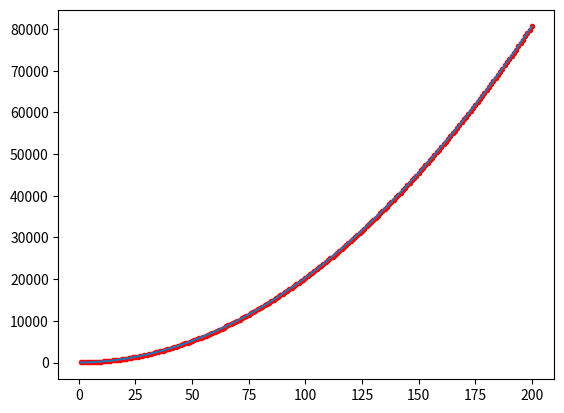
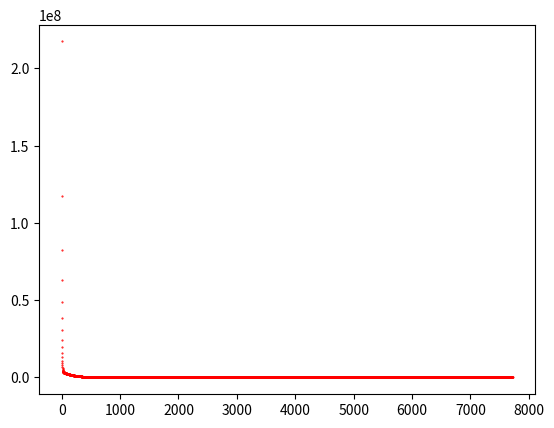

The script that saved these images, in order:
import numpy as np
import matplotlib.pyplot as plt

# Size of the points dataset.
m = 200

# Points x-coordinate and dummy value (x0, x1).
# X0 = np.ones((m, 1))
# X1 = np.arange(1, m+1).reshape(m, 1)
# X  = np.hstack((X0, X1))

# Points y-coordinate
# y = np.array([
#     3, 4, 5, 5, 2, 4, 7, 8, 11, 8, 12,
#     11, 13, 13, 16, 17, 18, 17, 19, 21
# ]).reshape(m, 1)

#features normalization
X0 = np.ones((m, 1))
X1_origin = np.arange(1, m+1).reshape(m, 1)
X1_range = max(X1_origin) - min(X1_origin)
X1 = X1_origin / X1_range
X2_origin = X1_origin * X1_origin
X2_range = max(X2_origin) - min(X2_origin)
X2 = X2_origin/X2_range
X  = np.hstack((X0, X1, X2))
y = 2*X1_origin*X1_origin + 3*X1_origin + 5
# The Learning Rate alpha.
alpha = 1

def error_function(theta, X, y):
    '''Error function J definition.'''
    diff = np.dot(X, theta) - y
    return (1./(2*m)) * np.dot(np.transpose(diff), diff)

b1 = True
def gradient_function(theta, X, y):
    '''Gradient of the function J definition.'''
    diff = np.dot(X, theta) - y #(θ0 + θ1*X1) - y
    #return (1./m) * np.dot(np.transpose(X), diff)
    return np.transpose((1. / m) * np.dot(np.transpose(diff), X))
Lost = []
def gradient_descent(X, y, alpha):
    '''Perform gradient descent.'''
    theta = np.ones((3, 1))
    gradient = gradient_function(theta, X, y)
    while not np.all(np.absolute(gradient) <= 1e-7):
        theta = theta - alpha * gradient
        gradient = gradient_function(theta, X, y)
        Lost.append(error_function(theta, X, y)[0, 0])
    return theta

optimal = gradient_descent(X, y, alpha)

# print('optimal:', optimal)
# print('error function:', error_function(optimal, X, y)[0, 0])

print('optimal:', optimal[0],optimal[1]/X1_range, optimal[2]/X2_range)
print('error function:', error_function(optimal, X, y))

# plt.figure(1)
# plt.plot(X1[:,0],y[:,0],"r.")
# f_gradient = optimal[0] + optimal[1] * X1
# x = np.linspace(0,30.,30,endpoint= True)
# plt.plot(X[:,1],f_gradient)
# plt.show()


plt.figure()
plt.plot(X1_origin[:,0],y[:,0] ,"r.")
f_gradient = optimal[0] + optimal[1]/X1_range * X1_origin + optimal[2]/X2_range * X2_origin
# x = np.linspace(0,30.,30,endpoint= True)
plt.plot(X1_origin[:,0],f_gradient)
# plt.show()
plt.figure()
plt.plot(range(len(Lost)),Lost[:],"r.",markersize=1)
plt.show()